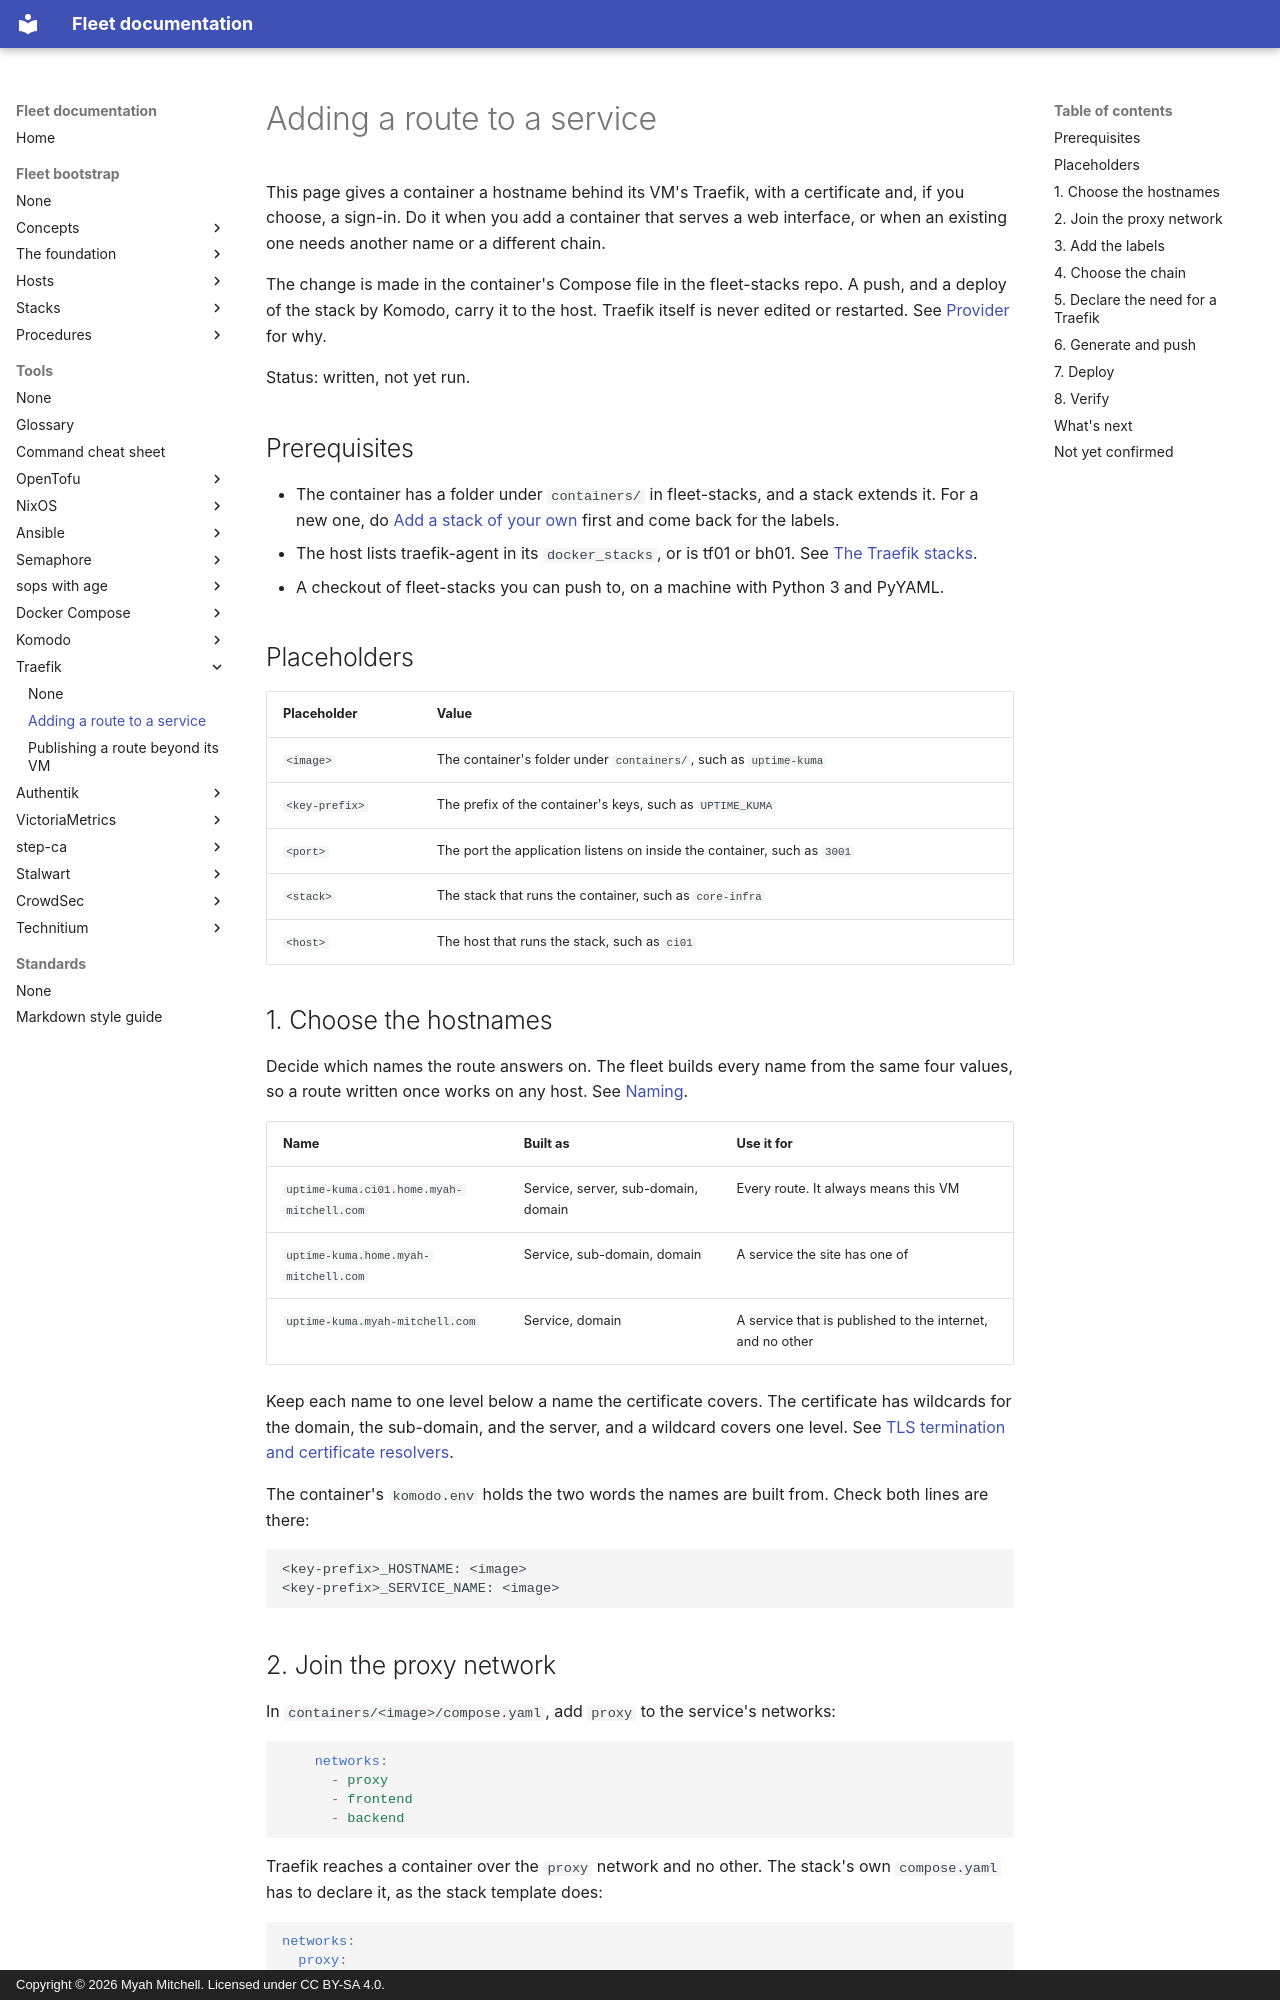

repository: myah-mitchell/fleet-docs · page: tools/traefik/add-a-route/index.html · generator: mkdocs · copyright: Copyright © 2026 Myah Mitchell. Licensed under CC BY-SA 4.0.

# Adding a route to a service

This page gives a container a hostname behind its VM's Traefik, with a certificate and, if you choose, a sign-in. Do it when you add a container that serves a web interface, or when an existing one needs another name or a different chain.

The change is made in the container's Compose file in the fleet-stacks repo. A push, and a deploy of the stack by Komodo, carry it to the host. Traefik itself is never edited or restarted. See [Provider](index.md#providers) for why.

Status: written, not yet run.

## Prerequisites

- The container has a folder under `containers/` in fleet-stacks, and a stack extends it. For a new one, do [Add a stack of your own](../../fleet-bootstrap/hosts/ap01-applications.md#new-stack) first and come back for the labels.
- The host lists traefik-agent in its `docker_stacks`, or is tf01 or bh01. See [The Traefik stacks](index.md#stacks).
- A checkout of fleet-stacks you can push to, on a machine with Python 3 and PyYAML.

## Placeholders

| Placeholder | Value |
| --- | --- |
| `<image>` | The container's folder under `containers/`, such as `uptime-kuma` |
| `<key-prefix>` | The prefix of the container's keys, such as `UPTIME_KUMA` |
| `<port>` | The port the application listens on inside the container, such as `3001` |
| `<stack>` | The stack that runs the container, such as `core-infra` |
| `<host>` | The host that runs the stack, such as `ci01` |

## 1. Choose the hostnames {#hostnames}

Decide which names the route answers on. The fleet builds every name from the same four values, so a route written once works on any host. See [Naming](https://github.com/myah-mitchell/fleet-stacks/blob/main/docs/conventions.md#naming).

| Name | Built as | Use it for |
| --- | --- | --- |
| `uptime-kuma.ci01.home.myah-mitchell.com` | Service, server, sub-domain, domain | Every route. It always means this VM |
| `uptime-kuma.home.myah-mitchell.com` | Service, sub-domain, domain | A service the site has one of |
| `uptime-kuma.myah-mitchell.com` | Service, domain | A service that is published to the internet, and no other |

Keep each name to one level below a name the certificate covers. The certificate has wildcards for the domain, the sub-domain, and the server, and a wildcard covers one level. See [TLS termination and certificate resolvers](index.md#tls).

The container's `komodo.env` holds the two words the names are built from. Check both lines are there:

```text
<key-prefix>_HOSTNAME: <image>
<key-prefix>_SERVICE_NAME: <image>
```

## 2. Join the proxy network {#network}

In `containers/<image>/compose.yaml`, add `proxy` to the service's networks:

```yaml
    networks:
      - proxy
      - frontend
      - backend
```

Traefik reaches a container over the `proxy` network and no other. The stack's own `compose.yaml` has to declare it, as the stack template does:

```yaml
networks:
  proxy:
    name: ${PROXY_NETWORK}
    external: true
```
